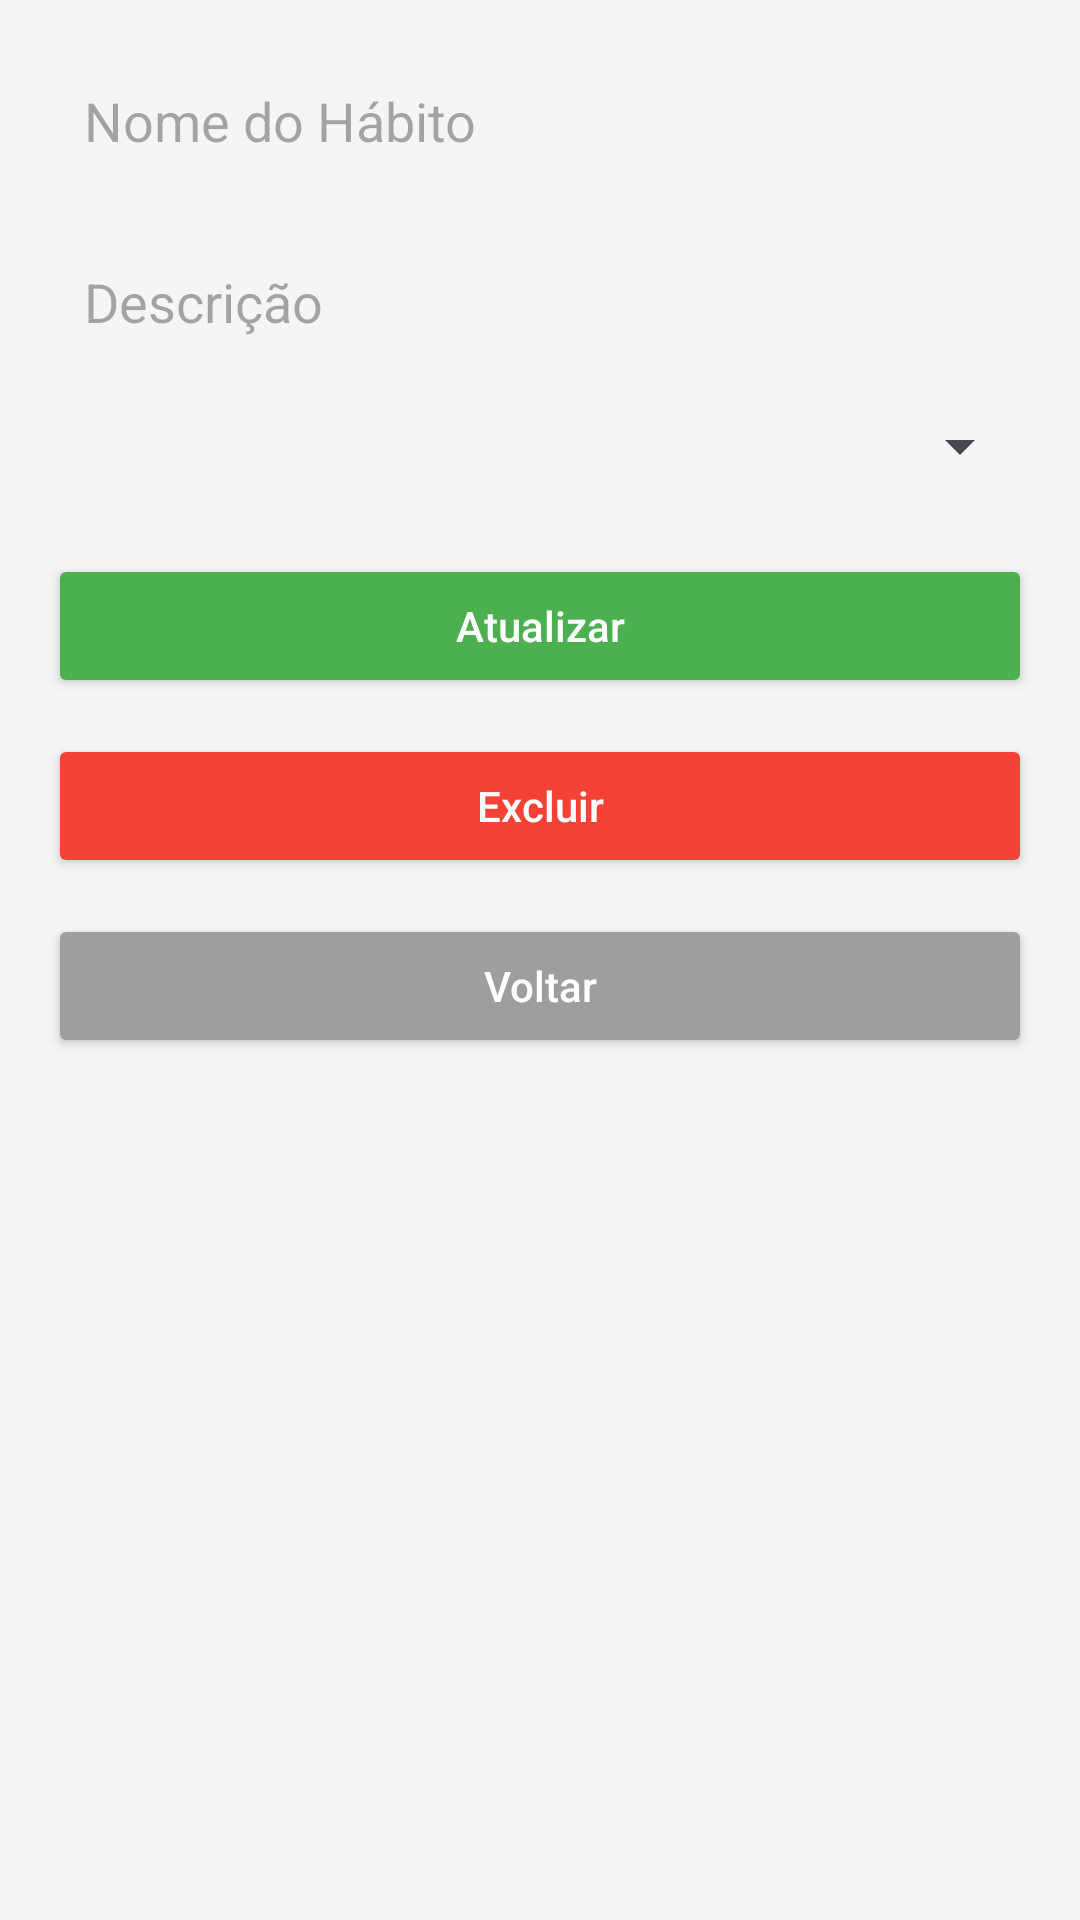

Here is an Android app screen rendered from its layout file. Give the layout XML and the strings, colors and styles it references.
<!-- AndroidManifest.xml: application theme Theme.GerenciadorHabitos -->
<!-- res/layout/activity_detalhes.xml -->
<?xml version="1.0" encoding="utf-8"?>
<ScrollView xmlns:android="http://schemas.android.com/apk/res/android"
    android:layout_width="match_parent"
    android:layout_height="match_parent"
    android:background="#F5F5F5">

    <LinearLayout
        android:orientation="vertical"
        android:padding="16dp"
        android:layout_width="match_parent"
        android:layout_height="wrap_content">

        <EditText
            android:id="@+id/editNome"
            android:hint="Nome do Hábito"
            android:layout_width="match_parent"
            android:layout_height="wrap_content"
            android:padding="12dp"
            android:background="@drawable/edit_text_bg"
            android:layout_marginBottom="12dp"/>

        <EditText
            android:id="@+id/editDescricao"
            android:hint="Descrição"
            android:layout_width="match_parent"
            android:layout_height="wrap_content"
            android:padding="12dp"
            android:background="@drawable/edit_text_bg"
            android:layout_marginBottom="12dp"/>

        <Spinner
            android:id="@+id/spinnerFrequencia"
            android:layout_width="match_parent"
            android:layout_height="wrap_content"
            android:layout_marginBottom="24dp"/>

        <Button
            android:id="@+id/btnSalvar"
            android:text="Atualizar"
            android:layout_width="match_parent"
            android:layout_height="wrap_content"
            android:backgroundTint="#4CAF50"
            android:textColor="#FFFFFF"
            android:padding="12dp"
            android:textAllCaps="false"
            android:layout_marginBottom="12dp"/>

        <Button
            android:id="@+id/btnExcluir"
            android:text="Excluir"
            android:layout_width="match_parent"
            android:layout_height="wrap_content"
            android:backgroundTint="#F44336"
            android:textColor="#FFFFFF"
            android:padding="12dp"
            android:textAllCaps="false"
            android:layout_marginBottom="12dp"/>

        <Button
            android:id="@+id/btnVoltar"
            android:text="Voltar"
            android:layout_width="match_parent"
            android:layout_height="wrap_content"
            android:backgroundTint="#9E9E9E"
            android:textColor="#FFFFFF"
            android:padding="12dp"
            android:textAllCaps="false"/>
    </LinearLayout>
</ScrollView>
<!-- resources referenced by this layout -->
<resources>
  <style name="Theme.GerenciadorHabitos" parent="Base.Theme.GerenciadorHabitos" />
  <style name="Base.Theme.GerenciadorHabitos" parent="Theme.Material3.DayNight.NoActionBar">
          
          
      </style>
</resources>
